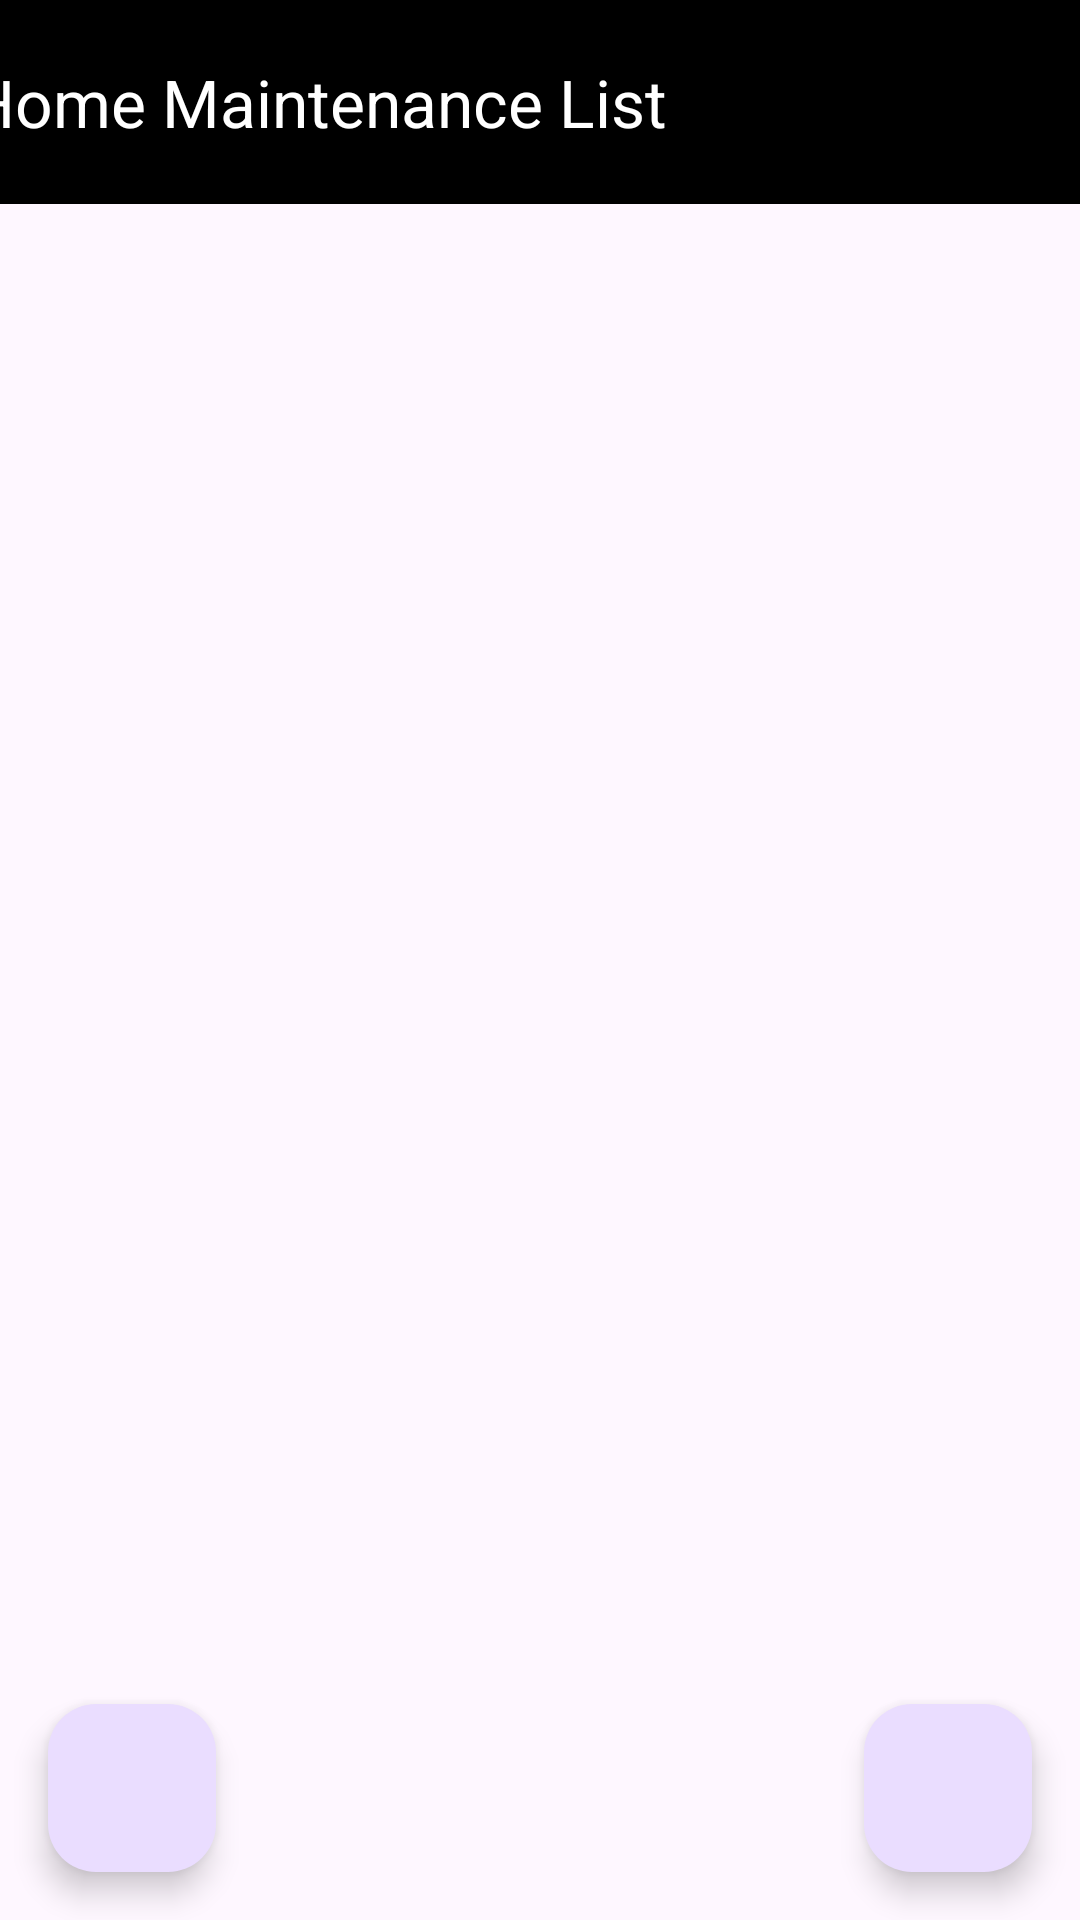

Produce the Android XML layout that renders to this screen, including the resource entries it uses.
<!-- AndroidManifest.xml: application theme Theme.HomeMaintenanceList -->
<!-- res/layout/activity_task_list_screen.xml -->
<?xml version="1.0" encoding="utf-8"?>
<androidx.constraintlayout.widget.ConstraintLayout
    android:id="@+id/main"
    xmlns:android="http://schemas.android.com/apk/res/android"
    xmlns:app="http://schemas.android.com/apk/res-auto"
    xmlns:tools="http://schemas.android.com/tools"
    android:layout_width="match_parent"
    android:layout_height="match_parent"
    tools:context=".Activities.TaskListScreenActivity">

    <com.google.android.material.appbar.MaterialToolbar
        android:id="@+id/materialToolbar"
        android:layout_width="414dp"
        android:layout_height="68dp"
        android:background="@color/black"
        android:minHeight="?attr/actionBarSize"
        android:theme="?attr/actionBarTheme"
        app:layout_constraintEnd_toEndOf="parent"
        app:layout_constraintStart_toStartOf="parent"
        app:layout_constraintTop_toTopOf="parent"
        app:title="Home Maintenance List"
        app:titleTextColor="@color/white" />

    <androidx.recyclerview.widget.RecyclerView
        android:id="@+id/recyclerview"
        android:layout_width="0dp"
        android:layout_height="0dp"
        android:padding="@dimen/big_padding"
        app:layout_constraintBottom_toBottomOf="parent"
        app:layout_constraintHorizontal_bias="1.0"
        app:layout_constraintLeft_toLeftOf="parent"
        app:layout_constraintRight_toRightOf="parent"
        app:layout_constraintTop_toBottomOf="@+id/materialToolbar"
        tools:listitem="@layout/recyclerview_item" />

    <com.google.android.material.floatingactionbutton.FloatingActionButton
        android:id="@+id/fabAddTask"
        app:layout_constraintBottom_toBottomOf="parent"
        app:layout_constraintEnd_toEndOf="parent"
        android:layout_width="wrap_content"
        android:layout_height="wrap_content"
        android:layout_margin="16dp"
        android:contentDescription="@string/add_word"
        android:src="@drawable/baseline_add_24"/>

    <com.google.android.material.floatingactionbutton.FloatingActionButton
        android:id="@+id/fabLogout"
        android:layout_width="wrap_content"
        android:layout_height="wrap_content"
        android:layout_margin="16dp"
        android:contentDescription="@string/logout"
        android:src="@drawable/baseline_logout_24"
        app:layout_constraintBottom_toBottomOf="parent"
        app:layout_constraintStart_toStartOf="parent" />

</androidx.constraintlayout.widget.ConstraintLayout>
<!-- res/layout/recyclerview_item.xml (included above) -->
<?xml version="1.0" encoding="utf-8"?>
<androidx.cardview.widget.CardView
    xmlns:android="http://schemas.android.com/apk/res/android"
    xmlns:app="http://schemas.android.com/apk/res-auto"
    android:layout_width="match_parent"
    android:layout_height="50dp"
    android:layout_margin="10dp"
    app:cardElevation="6dp">

    <LinearLayout
        android:layout_width="match_parent"
        android:layout_height="wrap_content"
        android:orientation="horizontal"
        android:padding="5dp">

        <ImageView
            android:id="@+id/imageView"
            android:layout_width="40dp"
            android:layout_height="40dp"
            android:src="@drawable/baseline_shopping_bag_24"
            />


        <TextView
            android:id="@+id/textView"
            android:layout_width="329dp"
            android:layout_height="match_parent"
            android:layout_marginStart="10dp"
            android:gravity="center_vertical"
            android:text="Item"
            android:textSize="20sp"
            android:textStyle="bold" />

    </LinearLayout>

</androidx.cardview.widget.CardView>

    
    
    
    
    
    

    
    
    
    
    
    
    
    
<!-- resources referenced by this layout -->
<resources>
  <dimen name="big_padding">8dp</dimen>
  <string name="add_word">Add Task</string>
  <string name="default_text">lorem ipsum</string>
  <string name="logout">Logout</string>
  <style name="task_title">
          <item name="android:layout_margin">8dp</item>
          <item name="android:padding">16dp</item>
  
          <item name="android:elevation">4dp</item>
          <item name="android:radius">8dp</item>
          <item name="android:background">?android:attr/listDivider</item>
      </style>
  <style name="Theme.HomeMaintenanceList" parent="Base.Theme.HomeMaintenanceList" />
  <style name="Base.Theme.HomeMaintenanceList" parent="Theme.Material3.DayNight.NoActionBar">
          
          
      </style>
  <!-- not gathered from this repository: default colours our renderer supplied (Android Studio template values) -->
  <color name="black">#FF000000</color>
  <color name="white">#FFFFFFFF</color>
</resources>
